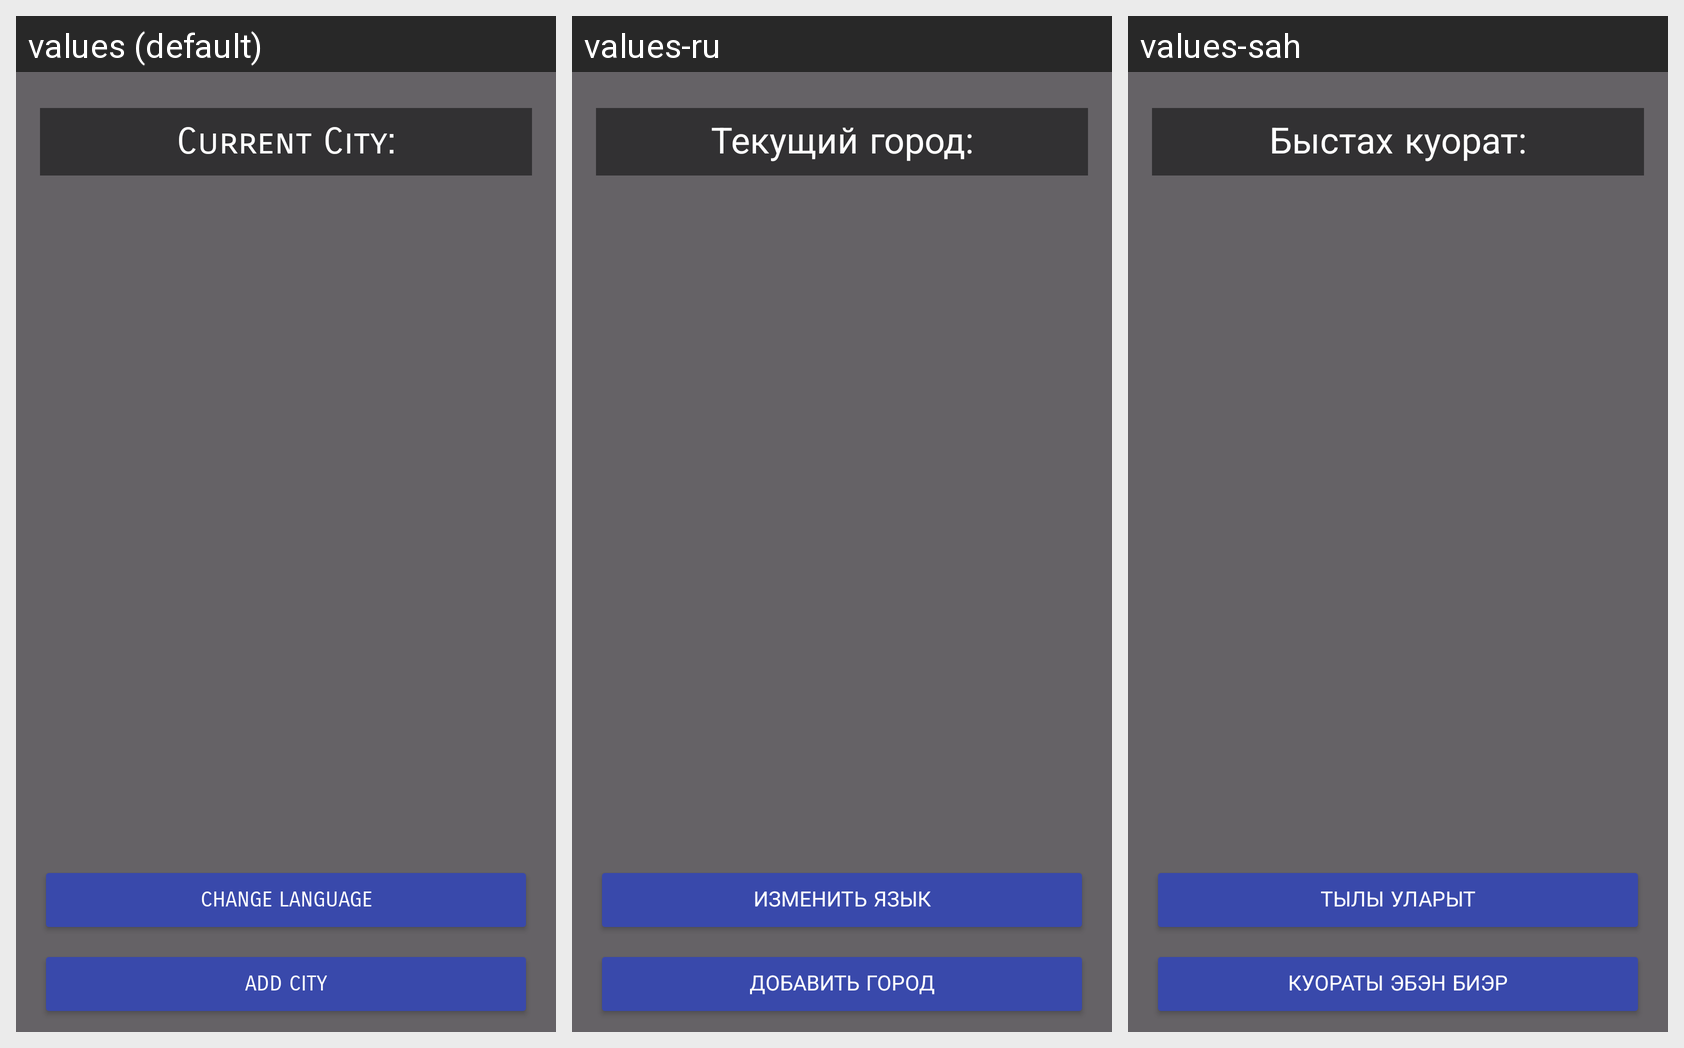

Strings drawn on this Android screen and how each of the app's shown locales translates them:
Android screen res/layout/fragment_settings.xml rendered under 3 locales, left to right: values (default), values-ru, values-sah. Device: Nexus 5 (rendered at 1080×1920; each locale shown at half size, 540×960, under a caption strip naming it); theme Theme.WeatherApp.
Strings drawn on this screen, with the default value and each locale's value (text and hints the layout hard-codes, and strings that could not be matched under every locale, appear in the picture but are not listed):

change_language
  values: Change language
  values-ru: Изменить язык
  values-sah: Тылы уларыт

add_city
  values: Add city
  values-ru: Добавить город
  values-sah: Куораты эбэн биэр

current_city
  values: Current City:
  values-ru: Текущий город:
  values-sah: Быстах куорат:
